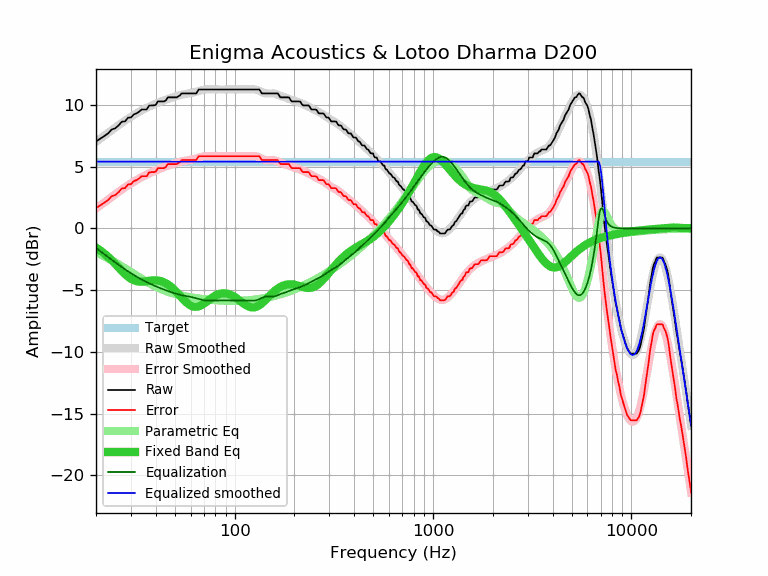

Values plotted in this chart, from the file beside it:
frequency, raw, error, smoothed, error_smoothed, equalization, parametric_eq, equalized_raw, equalized_smoothed, target
20, 7.04, 1.63, 7.00, 1.60, -1.60, -1.56, 5.44, 5.40, 5.40
21, 7.26, 1.85, 7.26, 1.85, -1.85, -1.79, 5.40, 5.40, 5.40
22, 7.47, 2.06, 7.50, 2.10, -2.10, -2.04, 5.37, 5.40, 5.40
23, 7.69, 2.28, 7.73, 2.33, -2.33, -2.30, 5.36, 5.40, 5.40
24, 8.01, 2.60, 7.95, 2.55, -2.55, -2.59, 5.46, 5.40, 5.40
25, 8.10, 2.69, 8.16, 2.76, -2.76, -2.88, 5.34, 5.40, 5.40
26, 8.34, 2.93, 8.36, 2.96, -2.96, -3.17, 5.38, 5.40, 5.40
27, 8.64, 3.23, 8.55, 3.14, -3.14, -3.44, 5.50, 5.40, 5.40
28, 8.66, 3.25, 8.72, 3.32, -3.32, -3.70, 5.34, 5.40, 5.40
29, 8.96, 3.55, 8.89, 3.48, -3.48, -3.91, 5.48, 5.40, 5.40
30, 8.98, 3.57, 9.04, 3.63, -3.63, -4.08, 5.34, 5.40, 5.40
31, 9.23, 3.82, 9.18, 3.78, -3.78, -4.21, 5.45, 5.40, 5.40
32, 9.31, 3.90, 9.31, 3.91, -3.91, -4.28, 5.40, 5.40, 5.40
33, 9.45, 4.04, 9.44, 4.03, -4.03, -4.32, 5.42, 5.40, 5.40
34, 9.63, 4.22, 9.55, 4.15, -4.15, -4.32, 5.48, 5.40, 5.40
35, 9.63, 4.22, 9.66, 4.25, -4.25, -4.30, 5.38, 5.40, 5.40
36, 9.63, 4.22, 9.76, 4.35, -4.35, -4.28, 5.28, 5.40, 5.40
37, 9.93, 4.52, 9.85, 4.45, -4.45, -4.25, 5.48, 5.40, 5.40
38, 9.96, 4.55, 9.94, 4.53, -4.53, -4.22, 5.43, 5.40, 5.40
39, 9.96, 4.55, 10.02, 4.61, -4.61, -4.21, 5.34, 5.40, 5.40
40, 10.00, 4.59, 10.10, 4.69, -4.69, -4.21, 5.31, 5.40, 5.40
41, 10.28, 4.87, 10.17, 4.76, -4.76, -4.22, 5.51, 5.40, 5.40
42, 10.28, 4.87, 10.24, 4.83, -4.83, -4.26, 5.45, 5.40, 5.40
43, 10.28, 4.87, 10.30, 4.90, -4.90, -4.30, 5.38, 5.40, 5.40
44, 10.28, 4.87, 10.37, 4.96, -4.96, -4.37, 5.32, 5.40, 5.40
45, 10.36, 4.95, 10.42, 5.02, -5.02, -4.45, 5.34, 5.40, 5.40
46, 10.61, 5.20, 10.48, 5.08, -5.08, -4.54, 5.53, 5.40, 5.40
47, 10.61, 5.20, 10.53, 5.13, -5.13, -4.65, 5.48, 5.40, 5.40
48, 10.61, 5.20, 10.58, 5.18, -5.18, -4.77, 5.43, 5.40, 5.40
49, 10.61, 5.20, 10.63, 5.23, -5.23, -4.90, 5.38, 5.40, 5.40
50, 10.61, 5.20, 10.67, 5.27, -5.27, -5.03, 5.34, 5.40, 5.40
51, 10.61, 5.20, 10.72, 5.31, -5.31, -5.17, 5.30, 5.40, 5.40
52, 10.69, 5.28, 10.75, 5.35, -5.35, -5.32, 5.34, 5.40, 5.40
53, 10.77, 5.36, 10.79, 5.38, -5.38, -5.46, 5.39, 5.40, 5.40
54, 10.93, 5.52, 10.82, 5.41, -5.41, -5.60, 5.52, 5.40, 5.40
55, 10.93, 5.52, 10.84, 5.44, -5.44, -5.74, 5.49, 5.40, 5.40
56, 10.93, 5.52, 10.87, 5.46, -5.46, -5.87, 5.46, 5.40, 5.40
57, 10.93, 5.52, 10.89, 5.49, -5.49, -5.99, 5.44, 5.40, 5.40
58, 10.93, 5.52, 10.91, 5.51, -5.51, -6.09, 5.42, 5.40, 5.40
59, 10.93, 5.52, 10.93, 5.53, -5.53, -6.18, 5.40, 5.40, 5.40
60, 10.93, 5.52, 10.96, 5.55, -5.55, -6.25, 5.38, 5.40, 5.40
61, 10.93, 5.52, 10.98, 5.58, -5.58, -6.30, 5.35, 5.40, 5.40
62, 10.93, 5.52, 11.01, 5.60, -5.60, -6.34, 5.33, 5.40, 5.40
63, 10.93, 5.52, 11.04, 5.63, -5.63, -6.35, 5.30, 5.40, 5.40
64, 10.93, 5.52, 11.07, 5.66, -5.66, -6.35, 5.27, 5.40, 5.40
65, 11.10, 5.69, 11.10, 5.69, -5.69, -6.34, 5.41, 5.40, 5.40
66, 11.25, 5.84, 11.13, 5.73, -5.73, -6.31, 5.52, 5.40, 5.40
67, 11.25, 5.84, 11.16, 5.76, -5.76, -6.27, 5.49, 5.40, 5.40
68, 11.25, 5.84, 11.19, 5.78, -5.78, -6.21, 5.47, 5.40, 5.40
69, 11.25, 5.84, 11.21, 5.81, -5.81, -6.15, 5.44, 5.40, 5.40
70, 11.25, 5.84, 11.23, 5.83, -5.83, -6.09, 5.42, 5.40, 5.40
71, 11.25, 5.84, 11.25, 5.84, -5.84, -6.02, 5.41, 5.40, 5.40
72, 11.25, 5.84, 11.26, 5.85, -5.85, -5.95, 5.40, 5.40, 5.40
73, 11.25, 5.84, 11.26, 5.86, -5.86, -5.88, 5.39, 5.40, 5.40
74, 11.25, 5.84, 11.26, 5.86, -5.86, -5.81, 5.39, 5.40, 5.40
75, 11.25, 5.84, 11.26, 5.86, -5.86, -5.74, 5.39, 5.40, 5.40
76, 11.25, 5.84, 11.26, 5.86, -5.86, -5.67, 5.39, 5.40, 5.40
77, 11.25, 5.84, 11.26, 5.85, -5.85, -5.61, 5.39, 5.40, 5.40
78, 11.25, 5.84, 11.26, 5.85, -5.85, -5.55, 5.40, 5.40, 5.40
79, 11.25, 5.84, 11.25, 5.85, -5.85, -5.50, 5.40, 5.40, 5.40
... 553 more rows
